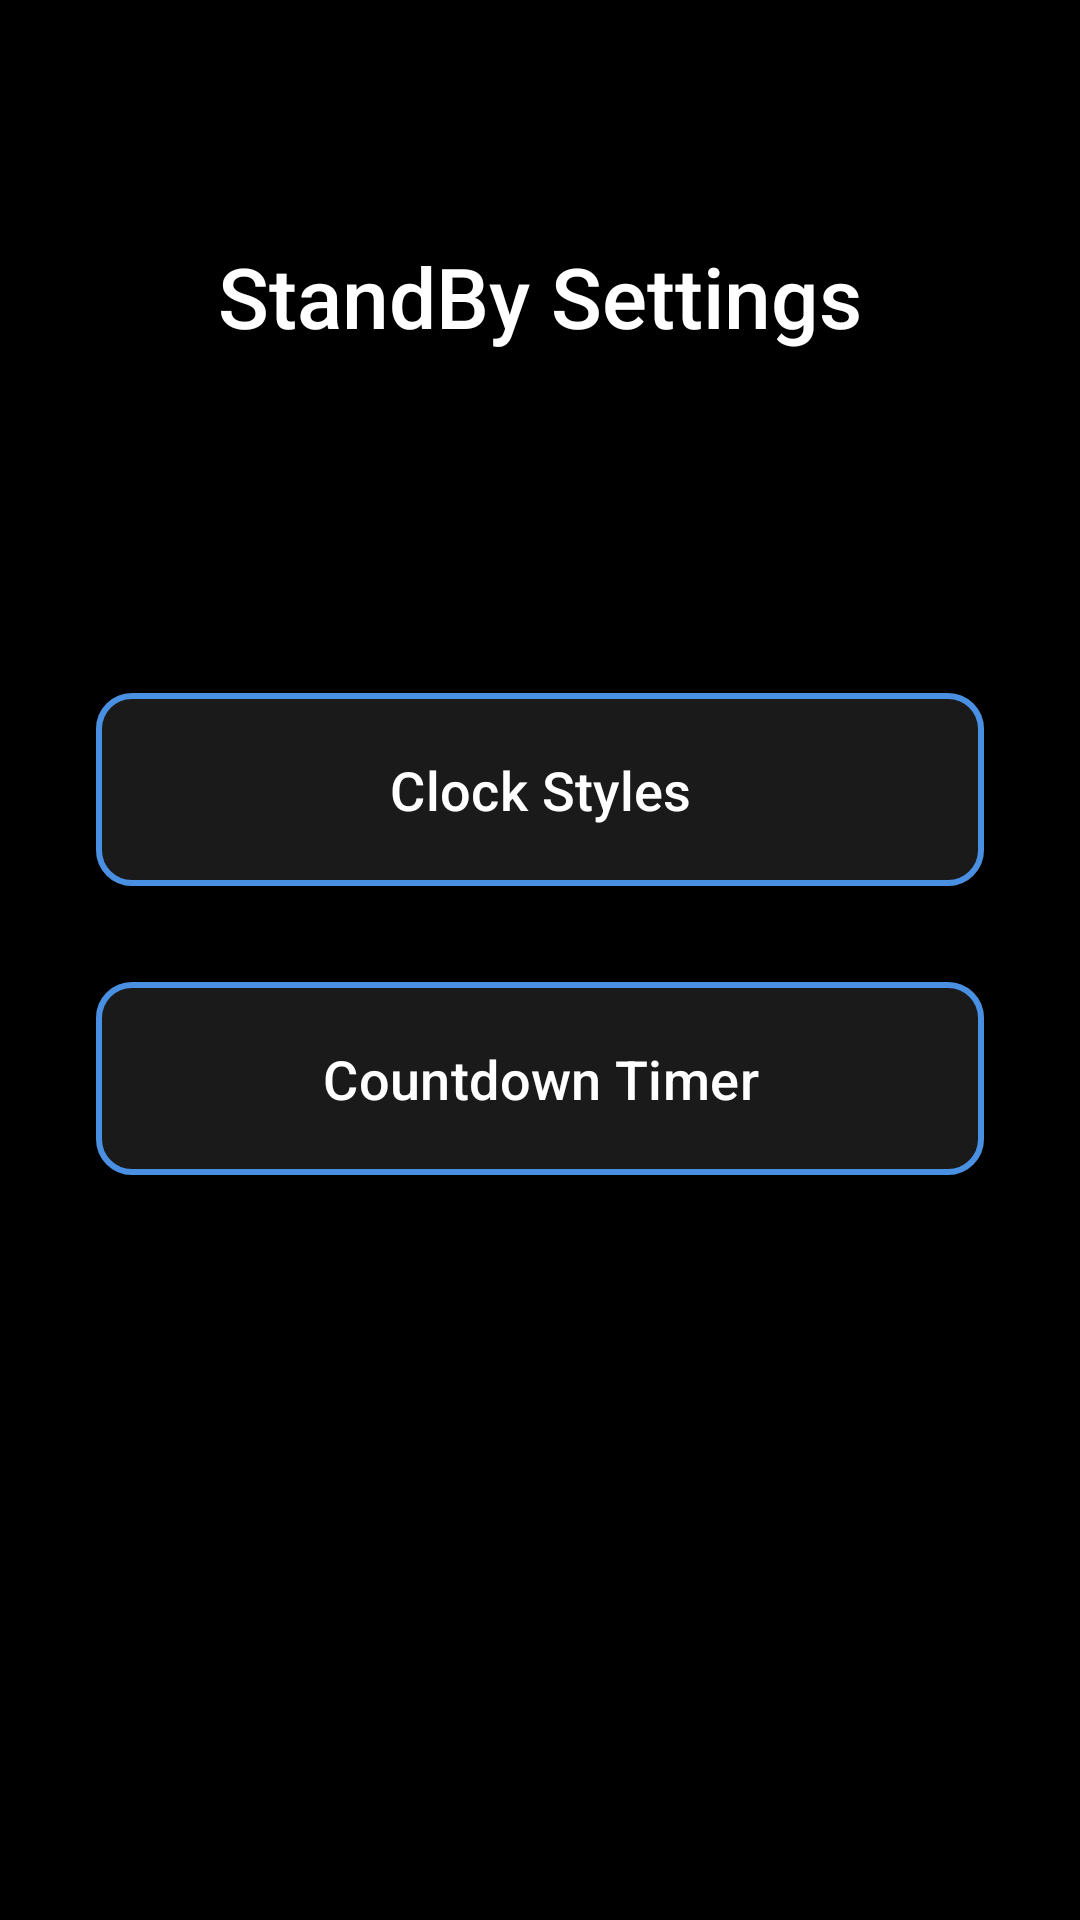

Layout XML and referenced resources for this Android screen:
<!-- AndroidManifest.xml: activity theme Theme.StandByMode -->
<!-- res/layout/activity_main.xml -->
<?xml version="1.0" encoding="utf-8"?>
<androidx.constraintlayout.widget.ConstraintLayout 
    xmlns:android="http://schemas.android.com/apk/res/android"
    xmlns:app="http://schemas.android.com/apk/res-auto"
    android:layout_width="match_parent"
    android:layout_height="match_parent"
    android:background="@color/black">

    
    <TextView
        android:id="@+id/title_text"
        android:layout_width="wrap_content"
        android:layout_height="wrap_content"
        android:text="@string/app_settings_title"
        android:textColor="@color/white"
        android:textSize="28sp"
        android:fontFamily="sans-serif-medium"
        android:layout_marginTop="80dp"
        app:layout_constraintTop_toTopOf="parent"
        app:layout_constraintStart_toStartOf="parent"
        app:layout_constraintEnd_toEndOf="parent" />

    
    <com.google.android.material.button.MaterialButton
        android:id="@+id/clock_styles_button"
        android:layout_width="0dp"
        android:layout_height="wrap_content"
        android:text="@string/clock_styles_button"
        android:textSize="18sp"
        android:padding="20dp"
        android:textColor="@color/white"
        android:backgroundTint="@color/dark_gray"
        app:cornerRadius="12dp"
        app:strokeColor="@color/accent_blue"
        app:strokeWidth="2dp"
        android:layout_marginStart="32dp"
        android:layout_marginEnd="32dp"
        app:layout_constraintTop_toTopOf="parent"
        app:layout_constraintBottom_toBottomOf="parent"
        app:layout_constraintStart_toStartOf="parent"
        app:layout_constraintEnd_toEndOf="parent"
        app:layout_constraintVertical_bias="0.4" />

    
    <com.google.android.material.button.MaterialButton
        android:id="@+id/countdown_timer_button"
        android:layout_width="0dp"
        android:layout_height="wrap_content"
        android:text="@string/countdown_timer_button"
        android:textSize="18sp"
        android:padding="20dp"
        android:textColor="@color/white"
        android:backgroundTint="@color/dark_gray"
        app:cornerRadius="12dp"
        app:strokeColor="@color/accent_blue"
        app:strokeWidth="2dp"
        android:layout_marginStart="32dp"
        android:layout_marginEnd="32dp"
        android:layout_marginTop="24dp"
        app:layout_constraintTop_toBottomOf="@id/clock_styles_button"
        app:layout_constraintStart_toStartOf="parent"
        app:layout_constraintEnd_toEndOf="parent" />

</androidx.constraintlayout.widget.ConstraintLayout>
<!-- resources referenced by this layout -->
<resources>
  <color name="accent_blue">#4A90E2</color>
  <color name="black">#FF000000</color>
  <color name="dark_gray">#1A1A1A</color>
  <color name="white">#FFFFFFFF</color>
  <string name="app_settings_title">StandBy Settings</string>
  <string name="clock_styles_button">Clock Styles</string>
  <string name="countdown_timer_button">Countdown Timer</string>
  <style name="Theme.StandByMode" parent="Theme.Material3.Dark.NoActionBar">
          <item name="android:windowBackground">@color/black</item>
          <item name="android:statusBarColor">@color/black</item>
          <item name="android:navigationBarColor">@color/black</item>
          <item name="android:windowFullscreen">true</item>
      </style>
</resources>
